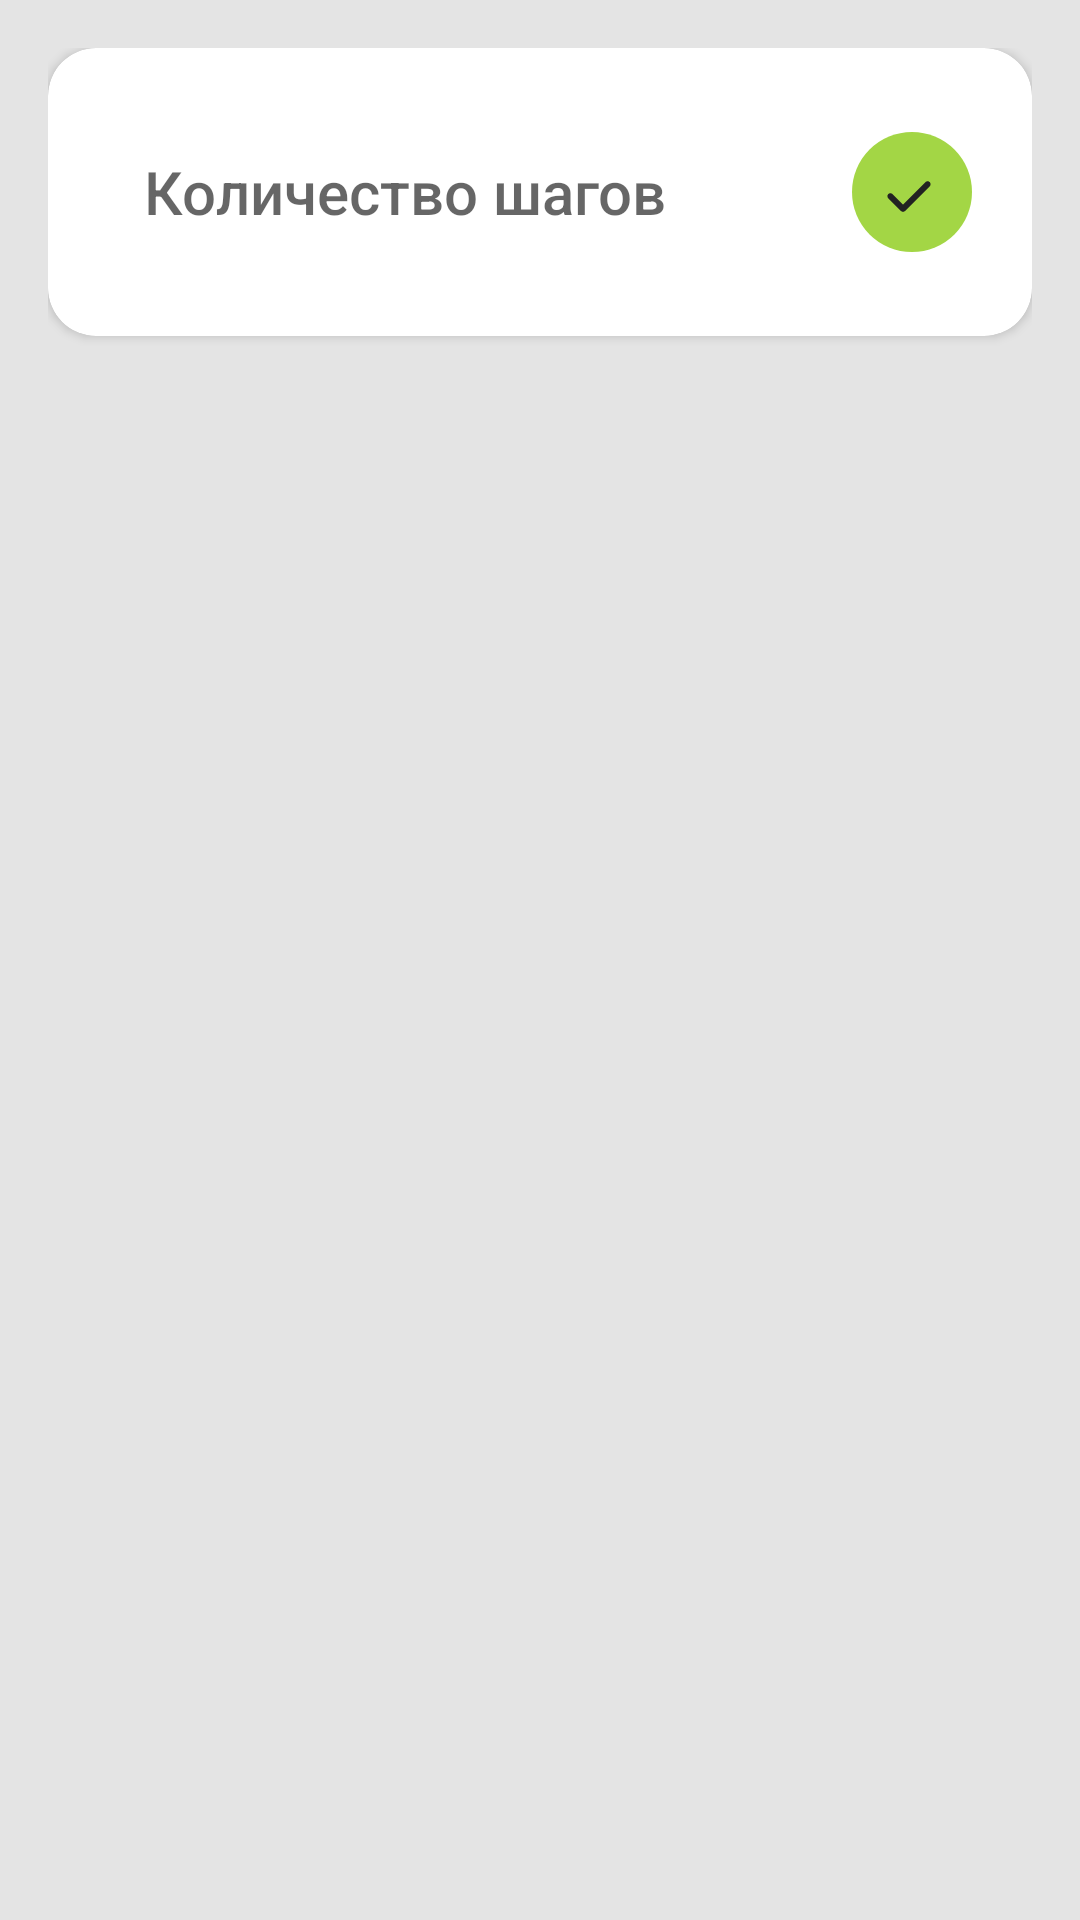

Here is an Android app screen rendered from its layout file. Give the layout XML and the strings, colors and styles it references.
<!-- AndroidManifest.xml: application theme Theme.MyApplication -->
<!-- res/layout/fragment_activity.xml -->
<?xml version="1.0" encoding="utf-8"?>
<androidx.constraintlayout.widget.ConstraintLayout xmlns:android="http://schemas.android.com/apk/res/android"
    xmlns:app="http://schemas.android.com/apk/res-auto"
    android:layout_width="match_parent"
    android:layout_height="match_parent"
    android:background="#E4E4E4">

    <ScrollView
        android:layout_width="0dp"
        android:layout_height="0dp"
        android:scrollbars="none"
        app:layout_constraintTop_toTopOf="parent"
        app:layout_constraintBottom_toBottomOf="parent"
        app:layout_constraintStart_toStartOf="parent"
        app:layout_constraintEnd_toEndOf="parent">

        <LinearLayout
            android:layout_width="match_parent"
            android:layout_height="wrap_content"
            android:orientation="vertical"
            android:padding="16dp">

            <androidx.cardview.widget.CardView
                android:layout_width="match_parent"
                android:layout_height="wrap_content"
                app:cardCornerRadius="16dp"
                app:cardElevation="2dp"
                android:backgroundTint="#FFF">
                <LinearLayout
                    android:layout_width="match_parent"
                    android:layout_height="wrap_content"
                    android:orientation="horizontal"
                    android:padding="20dp"
                    android:gravity="center_vertical">
                    <EditText
                        android:id="@+id/stepsEdit"
                        android:layout_width="0dp"
                        android:layout_height="56dp"
                        android:layout_weight="1"
                        android:hint="Количество шагов"
                        android:inputType="number"
                        android:textColor="#222"
                        android:textSize="20sp"
                        android:fontFamily="sans-serif-medium"
                        android:background="@android:color/transparent"
                        android:padding="12dp"
                        android:gravity="center_vertical" />
                    <androidx.appcompat.widget.AppCompatImageButton
                        android:id="@+id/saveStepsButton"
                        android:layout_width="40dp"
                        android:layout_height="40dp"
                        android:background="@drawable/bg_green_circle"
                        android:src="@drawable/ic_check"
                        android:contentDescription="Сохранить шаги"
                        android:scaleType="center"
                        android:padding="0dp"
                        android:clickable="true"
                        android:focusable="true"
                        android:foreground="@drawable/ripple_circle"
                        android:layout_marginStart="16dp" />
                </LinearLayout>
            </androidx.cardview.widget.CardView>

            
            <View
                android:layout_width="match_parent"
                android:layout_height="56dp" />
        </LinearLayout>
    </ScrollView>

</androidx.constraintlayout.widget.ConstraintLayout>
<!-- resources referenced by this layout -->
<resources>
  <!-- drawable bg_green_circle (drawable) -->
  <?xml version="1.0" encoding="utf-8"?>
  <shape xmlns:android="http://schemas.android.com/apk/res/android" android:shape="oval">
      <solid android:color="#A3D645" />
  </shape>
  <!-- drawable ic_check (drawable) -->
  <?xml version="1.0" encoding="utf-8"?>
  <vector xmlns:android="http://schemas.android.com/apk/res/android"
      android:width="24dp"
      android:height="24dp"
      android:viewportWidth="24"
      android:viewportHeight="24">
      <path
          android:fillColor="#222"
          android:pathData="M9,16.2l-3.5,-3.5c-0.39,-0.39 -1.02,-0.39 -1.41,0c-0.39,0.39 -0.39,1.02 0,1.41l4.2,4.2c0.39,0.39 1.02,0.39 1.41,0l8.2,-8.2c0.39,-0.39 0.39,-1.02 0,-1.41c-0.39,-0.39 -1.02,-0.39 -1.41,0L9,16.2z"/>
  </vector>
  <!-- drawable ripple_circle (drawable) -->
  <?xml version="1.0" encoding="utf-8"?>
  <ripple xmlns:android="http://schemas.android.com/apk/res/android"
      android:color="@color/ripple_color">
      <item android:id="@android:id/mask">
          <shape android:shape="oval">
              <solid android:color="#FFFFFFFF"/>
          </shape>
      </item>
  </ripple>
  <style name="Theme.MyApplication" parent="Theme.MaterialComponents.DayNight.NoActionBar">
          
          <item name="colorPrimary">@color/purple_500</item>
          <item name="colorPrimaryVariant">@color/purple_700</item>
          <item name="colorOnPrimary">@color/white</item>
          
          <item name="colorSecondary">@color/teal_200</item>
          <item name="colorSecondaryVariant">@color/teal_700</item>
          <item name="colorOnSecondary">@color/black</item>
          
          <item name="android:statusBarColor">?attr/colorPrimaryVariant</item>
      </style>
  <color name="ripple_color">#22000000</color>
  <color name="purple_500">#FF6200EE</color>
  <color name="purple_700">#FF3700B3</color>
  <color name="white">#FFFFFFFF</color>
  <color name="teal_200">#FF03DAC5</color>
  <color name="teal_700">#FF018786</color>
  <color name="black">#FF000000</color>
</resources>
